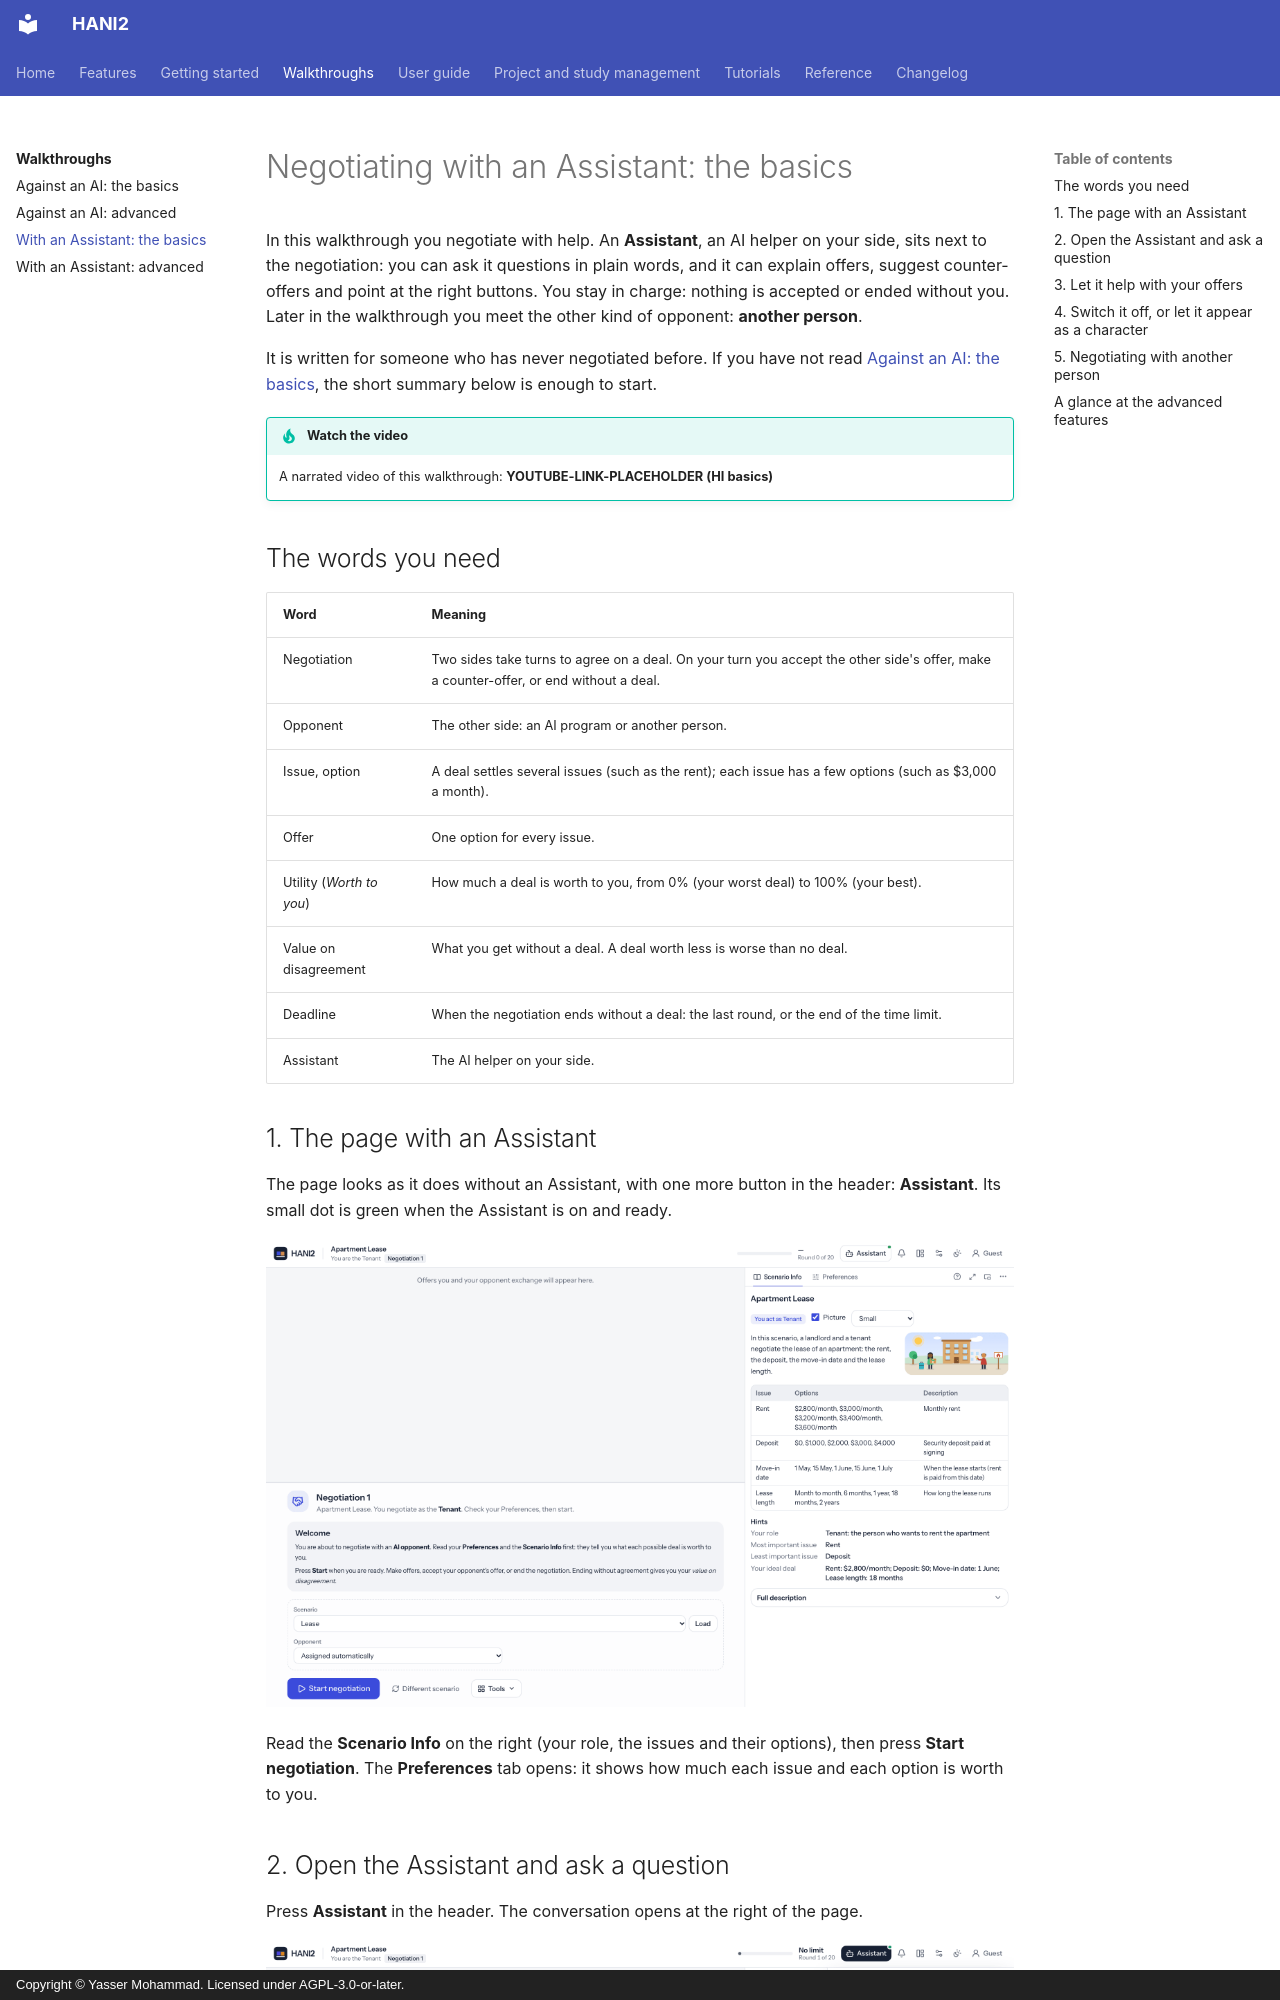

repository: autoneg/hani2 · page: walkthroughs/hi-basics/index.html · generator: mkdocs · copyright: Copyright © Yasser Mohammad. Licensed under AGPL-3.0-or-later.

# Negotiating with an Assistant: the basics

In this walkthrough you negotiate with help. An **Assistant**, an AI helper on your side, sits
next to the negotiation: you can ask it questions in plain words, and it can explain offers,
suggest counter-offers and point at the right buttons. You stay in charge: nothing is accepted or
ended without you. Later in the walkthrough you meet the other kind of opponent: **another person**.

It is written for someone who has never negotiated before. If you have not read
[Against an AI: the basics](han-basics.md), the short summary below is enough to start.

!!! tip "Watch the video"
    A narrated video of this walkthrough: **YOUTUBE-LINK-PLACEHOLDER (HI basics)**

## The words you need

| Word | Meaning |
|------|---------|
| Negotiation | Two sides take turns to agree on a deal. On your turn you accept the other side's offer, make a counter-offer, or end without a deal. |
| Opponent | The other side: an AI program or another person. |
| Issue, option | A deal settles several issues (such as the rent); each issue has a few options (such as $3,000 a month). |
| Offer | One option for every issue. |
| Utility (*Worth to you*) | How much a deal is worth to you, from 0% (your worst deal) to 100% (your best). |
| Value on disagreement | What you get without a deal. A deal worth less is worse than no deal. |
| Deadline | When the negotiation ends without a deal: the last round, or the end of the time limit. |
| Assistant | The AI helper on your side. |
